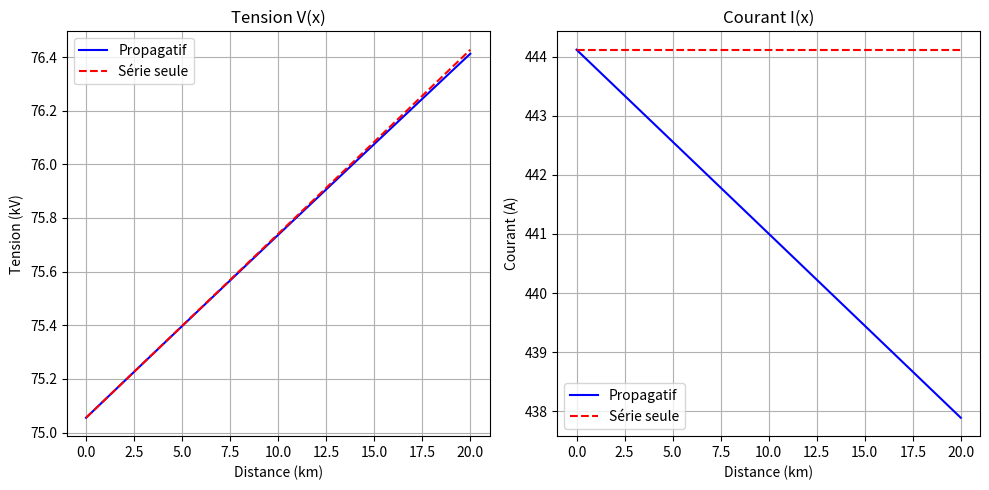

This chart was generated by the following Python code: (Note: this script raises an exception after producing the figure.)
import numpy as np
import matplotlib.pyplot as plt

# Paramètres de la ligne (valeurs calculées dans le rapport)
R = 0.0849  # Ohm/km
L = 0.4576e-3  # H/km
C = 0.0220e-6  # F/km
G = 0.0069e-6  # S/km
f = 50
omega = 2 * np.pi * f

Z = R + 1j * L * omega
Y = G + 1j * C * omega
gamma = np.sqrt(Z * Y)
Zc = np.sqrt(Z / Y)

# Conditions à la charge (x=0)
Vch = 130000 / np.sqrt(3)  # Tension simple (V)
Pch = 80e6 / 3  # Puissance par phase (W)
cos_phi = 0.8
phi = np.arccos(cos_phi)
Ich = Pch / (Vch * cos_phi) * np.exp(-1j * phi)

def get_VI(x):
    V = Vch * np.cosh(gamma * x) + Zc * Ich * np.sinh(gamma * x)
    I = (Vch / Zc) * np.sinh(gamma * x) + Ich * np.cosh(gamma * x)
    return V, I

# 1. Graphique sur 20 km (Comparaison modèles)
x_20 = np.linspace(0, 20, 100)
V_20, I_20 = get_VI(x_20)

# Modèle impédance série (Z_serie = Z * L_tot)
V_serie = Vch + (Z * x_20) * Ich
I_serie = np.full_like(x_20, Ich, dtype=complex)

plt.figure(figsize=(10, 5))
plt.subplot(1, 2, 1)
plt.plot(x_20, np.abs(V_20)/1000, 'b-', label='Propagatif')
plt.plot(x_20, np.abs(V_serie)/1000, 'r--', label='Série seule')
plt.xlabel('Distance (km)')
plt.ylabel('Tension (kV)')
plt.title('Tension V(x)')
plt.legend()
plt.grid(True)

plt.subplot(1, 2, 2)
plt.plot(x_20, np.abs(I_20), 'b-', label='Propagatif')
plt.plot(x_20, np.abs(I_serie), 'r--', label='Série seule')
plt.xlabel('Distance (km)')
plt.ylabel('Courant (A)')
plt.title('Courant I(x)')
plt.legend()
plt.grid(True)
plt.tight_layout()
plt.savefig('/home/<user>/rapport_step/images/comparaison_modeles_20km.png')
plt.close()

# 2. Graphique sur 1000 km (Évolution V et I)
x_1000 = np.linspace(0, 1000, 500)
V_1000, I_1000 = get_VI(x_1000)

plt.figure(figsize=(10, 5))
plt.subplot(1, 2, 1)
plt.plot(x_1000, np.abs(V_1000)/1000, 'b-')
plt.xlabel('Distance (km)')
plt.ylabel('Tension (kV)')
plt.title('Tension V(x) sur 1000 km')
plt.grid(True)

plt.subplot(1, 2, 2)
plt.plot(x_1000, np.abs(I_1000), 'r-')
plt.xlabel('Distance (km)')
plt.ylabel('Courant (A)')
plt.title('Courant I(x) sur 1000 km')
plt.grid(True)
plt.tight_layout()
plt.savefig('/home/<user>/rapport_step/images/evolution_VI_1000km.png')
plt.close()

# 3. Rendement en fonction de la longueur
lengths = np.linspace(1, 200, 100)
rendements = []
for l in lengths:
    Vl, Il = get_VI(l)
    Pl = 3 * np.real(Vl * np.conj(Il))
    rendements.append((Pch * 3) / Pl * 100)

plt.figure(figsize=(8, 5))
plt.plot(lengths, rendements, 'g-')
plt.xlabel('Longueur du câble (km)')
plt.ylabel('Rendement (%)')
plt.title('Rendement de la ligne HTB')
plt.grid(True)
plt.savefig('/home/<user>/rapport_step/images/rendement_cable.png')
plt.close()
